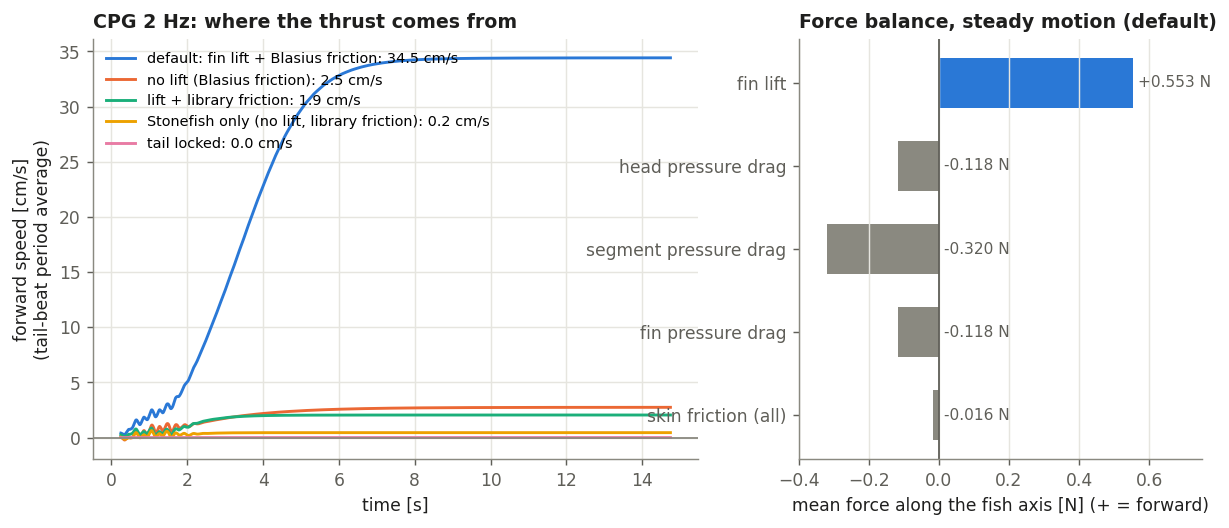

Data behind this chart, as committed beside it:
variant, t_s, v_fwd_cycle_mean_cm_s
s2_swim, 0.3005, 0.3131
s2_swim, 0.4005, 0.4743
s2_swim, 0.5005, 0.7526
s2_swim, 0.6005, 1.235
s2_swim, 0.7005, 1.419
s2_swim, 0.8005, 1.443
s2_swim, 0.9005, 1.717
s2_swim, 1, 2.01
s2_swim, 1.101, 2.359
s2_swim, 1.2, 2.006
s2_swim, 1.3, 2.442
s2_swim, 1.401, 2.52
s2_swim, 1.5, 3.028
s2_swim, 1.601, 2.709
s2_swim, 1.7, 3.633
s2_swim, 1.8, 3.815
s2_swim, 1.901, 4.549
s2_swim, 2.001, 5.035
s2_swim, 2.1, 5.754
s2_swim, 2.2, 6.539
s2_swim, 2.3, 7.252
s2_swim, 2.401, 8.075
s2_swim, 2.501, 8.882
s2_swim, 2.6, 9.772
s2_swim, 2.7, 10.61
s2_swim, 2.8, 11.54
s2_swim, 2.901, 12.45
s2_swim, 3.001, 13.36
s2_swim, 3.1, 14.34
s2_swim, 3.2, 15.24
s2_swim, 3.3, 16.24
s2_swim, 3.401, 17.2
s2_swim, 3.501, 18.15
s2_swim, 3.6, 19.14
s2_swim, 3.7, 20.05
s2_swim, 3.8, 21.02
s2_swim, 3.901, 21.92
s2_swim, 4, 22.81
s2_swim, 4.101, 23.7
s2_swim, 4.2, 24.5
s2_swim, 4.301, 25.33
s2_swim, 4.401, 26.07
s2_swim, 4.5, 26.79
s2_swim, 4.601, 27.48
s2_swim, 4.7, 28.09
s2_swim, 4.801, 28.7
s2_swim, 4.901, 29.23
s2_swim, 5, 29.73
s2_swim, 5.101, 30.2
s2_swim, 5.2, 30.61
s2_swim, 5.301, 31.01
s2_swim, 5.401, 31.35
s2_swim, 5.5, 31.66
s2_swim, 5.601, 31.95
s2_swim, 5.7, 32.2
s2_swim, 5.801, 32.44
s2_swim, 5.901, 32.64
s2_swim, 6, 32.83
s2_swim, 6.101, 33
s2_swim, 6.2, 33.14
... 665 more rows
